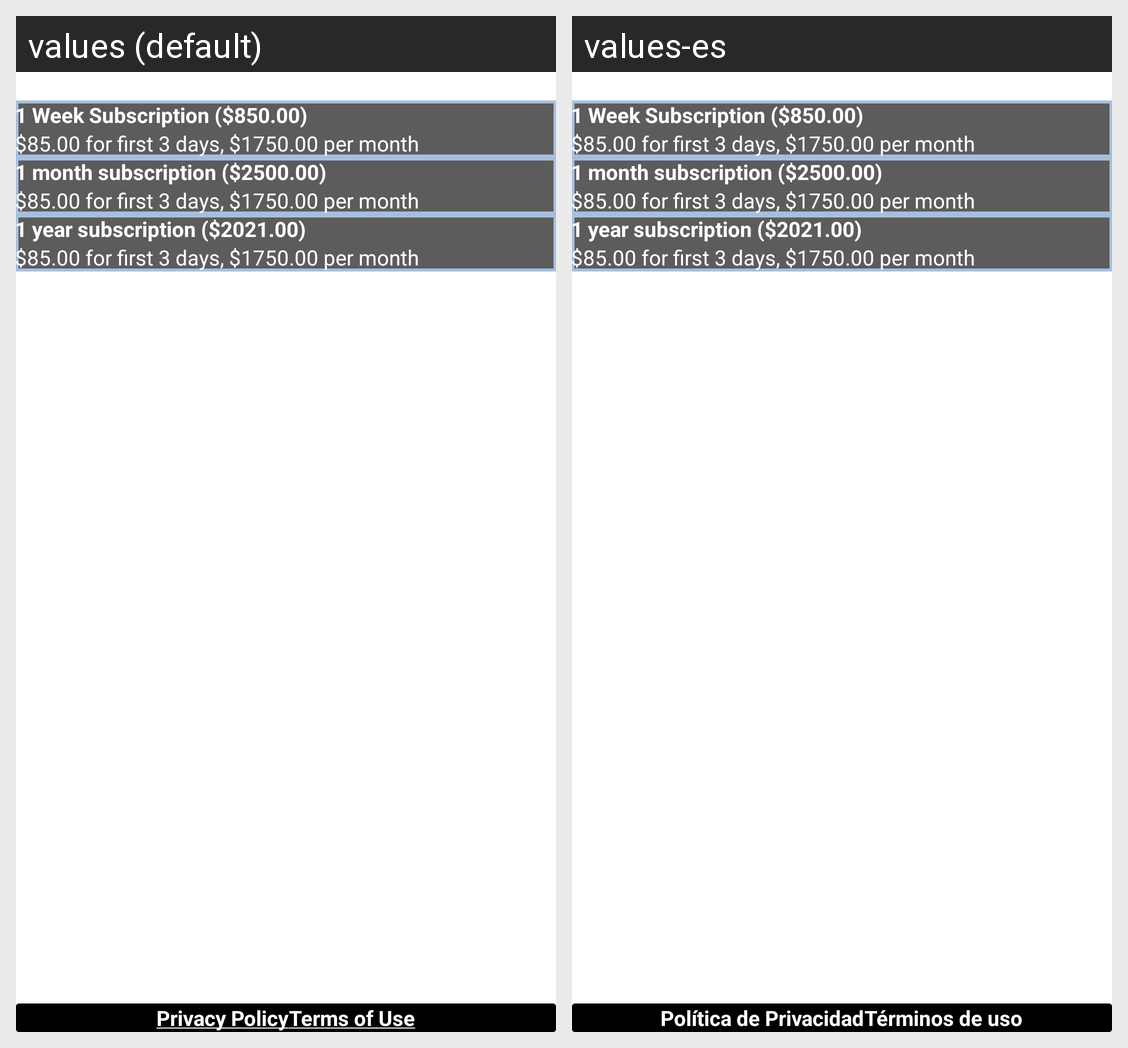

Locale-by-locale string values for the Android screen shown in this grid:
Android screen res/layout/premium_fragment.xml rendered under 2 locales, left to right: values (default), values-es. Device: Nexus 5 (rendered at 1080×1920; each locale shown at half size, 540×960, under a caption strip naming it); theme Theme.MaterialComponents.DayNight.NoActionBar.
Strings drawn on this screen, with the default value and each locale's value (text and hints the layout hard-codes, and strings that could not be matched under every locale, appear in the picture but are not listed):

privacy_policy
  values: Privacy Policy
  values-es: Política de Privacidad

terms_of_use
  values: Terms of Use
  values-es: Términos de uso
